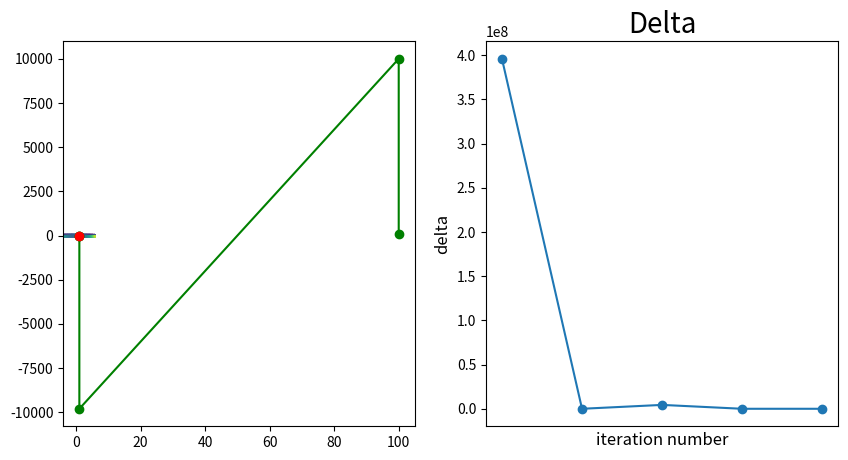

Source code (Python):
import random
import numpy as np
import matplotlib.pyplot as plt
import math


ra = 1
rb = 100

# ra = 3
# rb = 10

# ra = 5
# rb = 10


# Rosenbrock函数
def rosenbrock(x):
    return (ra - x[0]) ** 2 + rb * (x[1] - x[0] ** 2) ** 2


# Rosenbrock函数的梯度向量
def jacobian(x):
    return np.array([-4 * rb * x[0] * (x[1] - x[0] ** 2) - 2 * (ra - x[0]), 2 * rb * (x[1] - x[0] ** 2)])


# 海森矩阵
def hess(x):
    return np.array([[12 * rb * x[0] ** 2 - 4 * rb * x[1] + 2, -4 * rb * x[0]], [-4 * rb * x[0], 2 * rb]])


# 梯度向量的模长
def grad_len(grad):
    vec_len = math.sqrt(pow(grad[0], 2) + pow(grad[1], 2))
    return vec_len


# 牛顿法
def newton(x0):
    imax = 10000000
    eps = 10 ** (-5)
    x = x0
    grad = jacobian(x)  # 计算当前梯度
    delta = grad_len(grad)  # 计算当前梯度对应的模长

    W = np.zeros((2, imax))  # 2行imax列，用于存储每个迭代点
    epo = np.zeros((2, imax))  # 用于存储迭代次数与其对应的delta
    W[:, 0] = x0  # 冒号表示选中所有行，0表示选中第0列
    i = 1

    count_list = []
    delta_list = []

    while i < imax and delta > eps:
        H = hess(x)
        p = -1.0 * np.linalg.solve(H, grad)  # 求解矩阵方程
        x = x + p

        W[:, i] = x  # W的第i列为当前迭代点x
        epo[:, i] = np.array((i, delta))
        count_list.append(i)
        delta_list.append(delta)
        print("i = %d, delta = %e" % (i, delta))

        grad = jacobian(x)
        delta = grad_len(grad)
        i = i + 1

    count_list.append(i)
    delta_list.append(delta)
    print("i = %d, delta = %e" % (i, delta))
    print('Rosenbrock函数中的a = %d, b = %d:' % (ra, rb))
    print('初始点为:', x0)
    print("迭代次数为:", i)
    print("最终误差为:", delta)
    print("近似最优解为:", x)
    W = W[:, 0:i]  # 记录迭代点

    return [W, epo, count_list, delta_list]

 


# 结果图
def Draw_Figure(W, count_list, delta_list):
    plt.figure(num="结果图", figsize=(10, 5), dpi=100)

    plt.subplot(121)
    X1 = np.arange(-4, 6 + 0.05, 0.05)
    X2 = np.arange(-50, 50 + 0.05, 0.05)
    [x1, x2] = np.meshgrid(X1, X2)
    f = (ra - x1) ** 2 + rb * (x2 - x1 ** 2) ** 2  # 给定的函数
    plt.contour(x1, x2, f, 30)  # 画出函数的30条轮廓线
    plt.plot(W[0, :], W[1, :], 'go-')  # 画出迭代点收敛的轨迹
    plt.plot(W[0, -1], W[1, -1], 'go-', c='r')

    plt.subplot(122)
    plt.title("Delta", fontsize=20)
    plt.xlabel("iteration number", fontsize=12)
    plt.ylabel("delta", fontsize=12)
    # plt.xlim((0, len(count_list) + 1))
    plt.xticks([])
    plt.plot(count_list, delta_list, marker='o')

    plt.show()

    return 0



if __name__ == "__main__":
    x0 = np.array([100.0, 100.0])
    list_out = newton(x0)  # Newton法
    W = list_out[0]
    epo = list_out[1]
    count_list = list_out[2]
    delta_list = list_out[3]

    Draw_Figure(W, count_list, delta_list)
